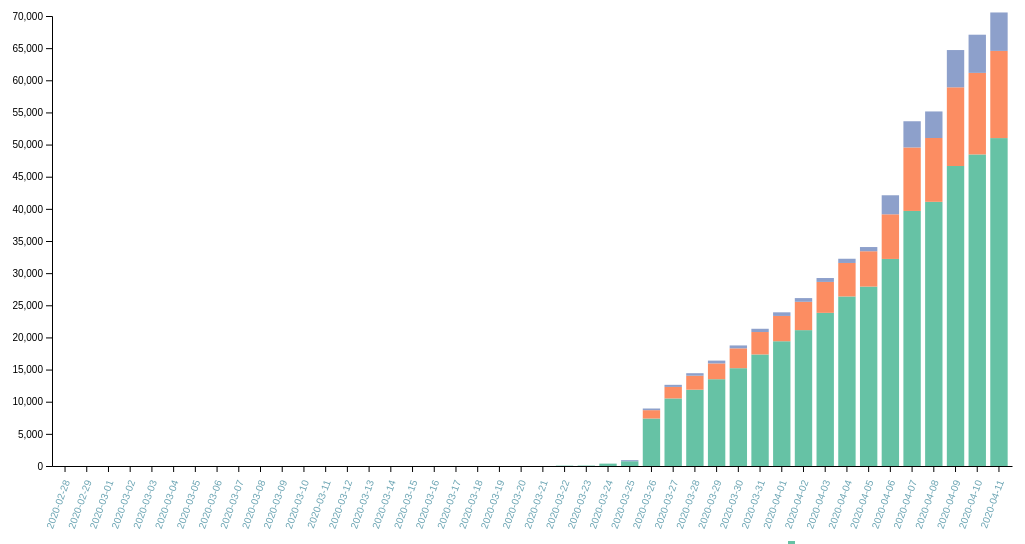
D3 v5 page, settled after 480 driven frames (8 s of simulated time); the page loaded 1 data file(s).


// ── js/script.js
// set the dimensions and margins of the graph
var margin = {top: 30, right: 30, bottom: 70, left: 60},
  width = 1050 - margin.left - margin.right,
  height = 550 - margin.top - margin.bottom;

// append the svg object to the body of the page

function dateConverter(dateString){
  return dateString.substring(0,4)+"-"+dateString.substring(4,6)+"-"+dateString.substring(6,8);
}


var svgFinal = d3.select("#attempt")
.append("svg")
  .attr("width", width + margin.left + margin.right)
  .attr("height", height + margin.top + margin.bottom)
  // .style("border", "solid black") // <<---- remove border in final graph
.append("g")
  .attr("transform",
        "translate(" + margin.left + "," + margin.top + ")");

d3.csv("data/DATASET-4.csv").then(function(data){
    // List of subgroups = header of the csv files = soil condition here
  console.log(data)
  groups = [];
  dataReadyMaster = [];
  subgroups = ["mild", "serious", "critical"];
//     dataReady={};

    for(var i = 0;i<data.length;i++){
      elementObj = {};
      elementObj["group"]=dateConverter(data[i]["date"]);

      // setting mild cases
      if(data[i]["hospitalizedCurrently"] == ""){
        elementObj["mild"] = 0;
      }else{
        elementObj["mild"]=parseInt(data[i]["hospitalizedCurrently"]);
      }
      
      //setting serious
      if(data[i]["inIcuCurrently"] == ""){
        elementObj["serious"] = 0;
      }else{
        elementObj["serious"]=parseInt(data[i]["inIcuCurrently"]);
      }

      //setting critical
      if(data[i]["onVentilatorCurrently"] == ""){
        elementObj["critical"] = 0;
      }else{
        elementObj["critical"]=parseInt(data[i]["onVentilatorCurrently"]);
      }

      groups.unshift(dateConverter(data[i]["date"]));
      dataReadyMaster.unshift(elementObj);
    }

    console.log(dataReadyMaster);

 
  //Add X axis
  var x = d3.scaleBand()
      .domain(groups)
      .range([0, width])
      .padding([0.2])

  svgFinal.append("g")
    .attr("transform", "translate(0," + height + ")")
    .call(d3.axisBottom(x).tickSizeOuter(0))
    .selectAll("text")
    .attr("transform", "translate(-10,10)rotate(-70)")
    .style("text-anchor", "end")
    .style("font-size", 10)
    .style("fill", "#69a3b2");

  // Add Y axis
  var y = d3.scaleLinear()
    .domain([0, 70000])
    .range([ height, 0 ]);
    svgFinal.append("g")
    .call(d3.axisLeft(y));

//   // color palette = one color per subgroup
  var color = d3.scaleOrdinal()
    .domain(subgroups) // array of categorical values
    .range(d3.schemeSet2)

//   //stack the data? --> stack per subgroup
  var stackedData = d3.stack()
    .keys(subgroups)
    (dataReadyMaster)


// // //   // Show the bars
svgFinal.append("g")
    .selectAll("g")
    // Enter in the stack data = loop key per key = group per group
    .data(stackedData)
    .enter().append("g")
      .attr("fill", function(d) { return color(d.key); })
      .selectAll("rect")
      // enter a second time = loop subgroup per subgroup to add all rectangles
      .data(function(d) { return d; })
      .enter().append("rect")
        .attr("x", function(d) { return x(d.data["group"]); })
        .attr("y", function(d) { return y(d[1]); })
        .attr("height", function(d) { return y(d[0]) - y(d[1]); })
        .attr("width",x.bandwidth())
});


var svgLegendMild = d3.select("#legendMild").append("svg").attr("width", 12).attr("height", 20)
svgLegendMild.append('rect')
  .attr('x', 5)
  .attr('y', 5)
  .attr('width', 10)
  .attr('height', 10)
  .attr('fill', "#66c2a5");

var svgLegendSerious = d3.select("#legendSerious").append("svg").attr("width", 12).attr("height", 20)
svgLegendSerious.append('rect')
    .attr('x', 5)
    .attr('y', 5)
    .attr('width', 10)
    .attr('height', 10)
    .attr('fill', "#fc8d62");

var svgLegendCritical = d3.select("#legendCritical").append("svg").attr("width", 12).attr("height", 20)
svgLegendCritical.append('rect')
  .attr('x', 5)
  .attr('y', 5)
  .attr('width', 10)
  .attr('height', 10)
  .attr('fill', "#8da0cb");

### data: data/DATASET-4.csv
date, states, positive, negative, pending, hospitalizedCurrently, inIcuCurrently, onVentilatorCurrently, recovered, death, total, totalTestResults, deathIncrease, negativeIncrease, positiveIncrease, totalTestResultsIncrease
20200411, 56, 522506, 2142823, 16593, 51009, 13563, 5978, 24196, 20339, 2681922, 2665329, 1851, 106776, 29870, 136646
20200410, 56, 492636, 2036047, 17444, 48465, 12688, 5937, 23395, 18488, 2546127, 2528683, 2064, 119310, 34162, 153472
20200409, 56, 458474, 1916737, 17631, 46665, 12244, 5794, 21162, 16424, 2392842, 2375211, 1877, 128443, 34083, 162526
20200408, 56, 424391, 1788294, 17228, 41095, 9927, 4131, 19378, 14547, 2229913, 2212685, 1901, 109403, 30161, 139564
20200407, 56, 394230, 1678891, 16557, 39677, 9875, 4076, 18477, 12646, 2089678, 2073121, 1926, 117662, 30415, 148077
20200406, 56, 363815, 1561229, 17292, 32210, 6943, 2961, 16584, 10720, 1942336, 1925044, 1166, 120496, 28746, 149242
20200405, 56, 335069, 1440733, 17307, 27909, 5499, 652, 14542, 9554, 1793109, 1775802, 1175, 96629, 25972, 122601
20200404, 56, 309097, 1344104, 15573, 26374, 5209, 656, 12840, 8379, 1668774, 1653201, 1353, 195732, 33555, 229287
20200403, 56, 275542, 1148372, 61980, 23825, 4811, 605, 10861, 7026, 1485894, 1423914, 1191, 99957, 32080, 132037
20200402, 56, 243462, 1048415, 62101, 21135, 4410, 574, 8586, 5835, 1353978, 1291877, 1089, 93881, 28081, 121962
20200401, 56, 215381, 954534, 59669, 19408, 3937, 561, 7084, 4746, 1229584, 1169915, 943, 78247, 25285, 103532
20200331, 56, 190096, 876287, 59518, 17353, 3487, 507, 5666, 3803, 1125901, 1066383, 820, 82491, 24499, 106990
20200330, 56, 165597, 793796, 65369, 15216, 3087, 451, 4560, 2983, 1024762, 959393, 516, 97424, 21206, 118630
20200329, 56, 144391, 696372, 65545, 13501, 2456, 439, 4061, 2467, 906308, 840763, 466, 73593, 19494, 93087
20200328, 56, 124897, 622779, 65709, 11872, 2174, 390, 3148, 2001, 813385, 747676, 427, 88530, 19423, 107953
20200327, 56, 105474, 534249, 60091, 10511, 1792, 324, 2422, 1574, 699814, 639723, 366, 91968, 18681, 110649
20200326, 56, 86793, 442281, 60251, 7387, 1299, 258, 97, 1208, 589325, 529074, 277, 79090, 17301, 96391
20200325, 56, 69492, 363191, 51235, 740, , 167, 147, 931, 483918, 432683, 225, 66606, 16931, 83537
20200324, 56, 52561, 296585, 14433, 369, , , , 706, 363579, 349146, 197, 56425, 9966, 66391
20200323, 56, 42595, 240160, 14571, 67, , , , 509, 297326, 282755, 83, 45054, 10276, 55330
20200322, 56, 32319, 195106, 2842, 56, , , , 426, 230267, 227425, 129, 37570, 8649, 46219
20200321, 56, 23670, 157536, 3468, , , , , 297, 184674, 181206, 50, 38566, 6248, 44814
20200320, 56, 17422, 118970, 3330, , , , , 247, 139722, 136392, 62, 30031, 5352, 35383
20200319, 56, 12070, 88939, 3016, , , , , 185, 104025, 101009, 43, 21771, 3972, 25743
20200318, 56, 8098, 67168, 2526, , , , , 142, 77792, 75266, 23, 19115, 2067, 21182
20200317, 56, 6031, 48053, 1687, , , , , 119, 55771, 54084, 22, 11949, 1733, 13682
20200316, 56, 4298, 36104, 1691, , , , , 97, 42093, 40402, 21, 13480, 846, 14326
20200315, 51, 3452, 22624, 2242, , , , , 76, 28318, 26076, 13, 5522, 780, 6302
20200314, 51, 2672, 17102, 1236, , , , , 63, 21010, 19774, 8, 3489, 508, 3997
20200313, 51, 2164, 13613, 1130, , , , , 55, 16907, 15777, 4, 5572, 645, 6217
20200312, 51, 1519, 8041, 673, , , , , 51, 10233, 9560, 8, 1935, 259, 2194
20200311, 51, 1260, 6106, 563, , , , , 43, 7929, 7366, 6, 2294, 254, 2548
20200310, 51, 1006, 3812, 469, , , , , 37, 5287, 4818, 2, 468, 213, 681
20200309, 51, 793, 3344, 313, , , , , 35, 4450, 4137, 4, 1009, 231, 1240
20200308, 51, 562, 2335, 347, , , , , 31, 3244, 2897, 4, 496, 141, 637
20200307, 51, 421, 1839, 602, , , , , 27, 2862, 2260, 1, 251, 125, 376
20200306, 37, 296, 1588, 458, , , , , 26, 2342, 1884, 6, 618, 92, 710
20200305, 25, 204, 970, 197, , , , , 20, 1371, 1174, 4, 211, 47, 258
20200304, 15, 157, 759, 103, , , , , 16, 1019, 916, 2, 753, 97, 850
20200303, 2, 60, 6, , , , , , 14, 66, 66, 3, 6, 25, 31
20200302, 2, 35, , , , , , , 11, 35, 35, 3, 0, 4, 4
20200301, 2, 31, , , , , , , 8, 31, 31, 3, 0, 13, 13
20200229, 1, 18, , , , , , , 5, 18, 18, 1, 0, 9, 9
20200228, 1, 9, , , , , , , 4, 9, 9, , , , 